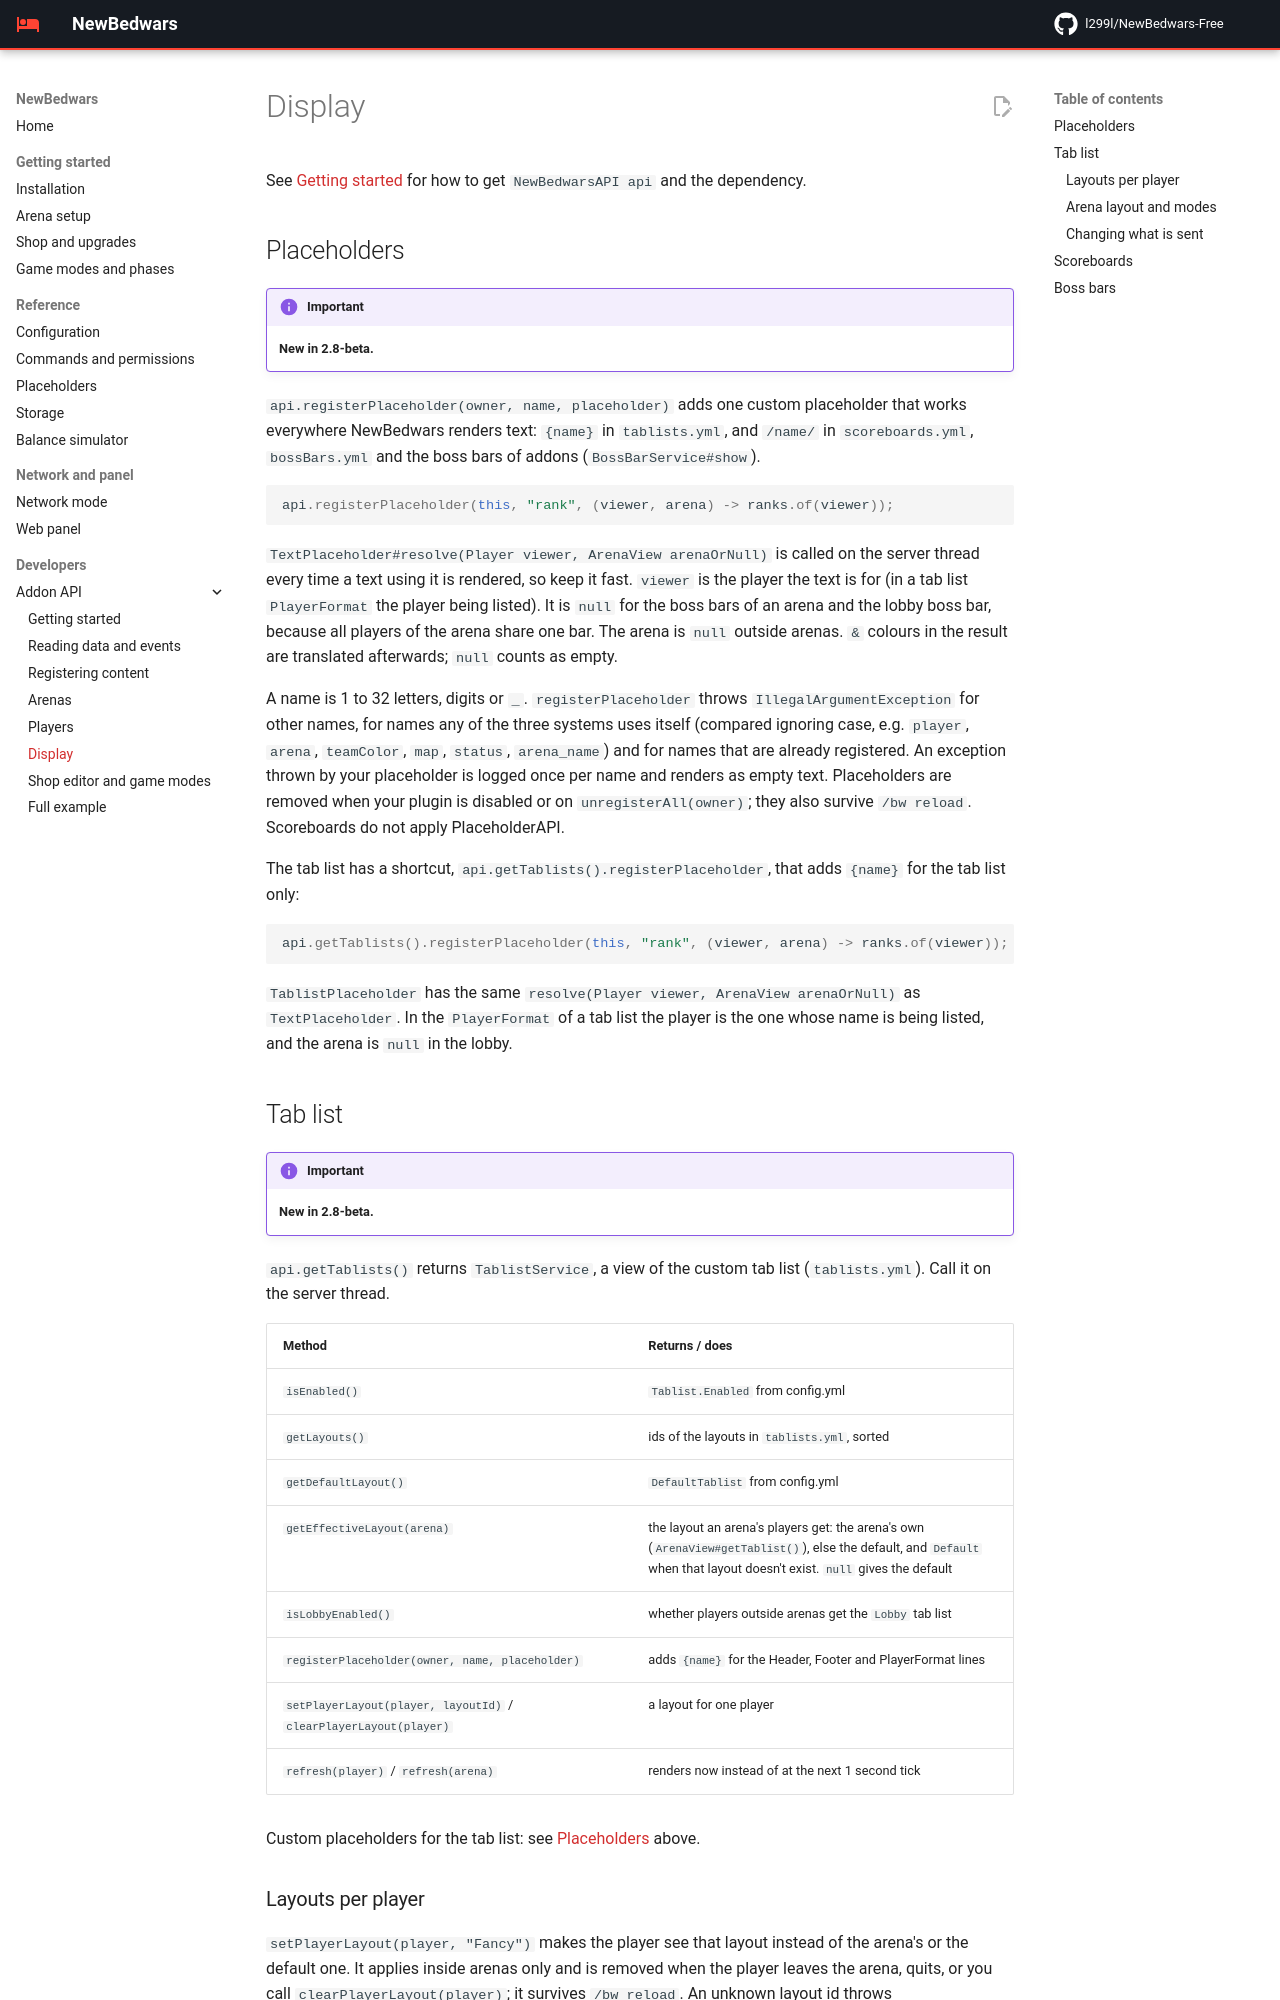

repository: l299l/NewBedwars-Free · page: api/display/index.html · generator: mkdocs

# Display

See [Getting started](index.md) for how to get `NewBedwarsAPI api` and the dependency.

## Placeholders

> [!IMPORTANT]
> **New in 2.8-beta.**

`api.registerPlaceholder(owner, name, placeholder)` adds one custom placeholder that works everywhere NewBedwars renders text: `{name}` in `tablists.yml`, and `/name/` in `scoreboards.yml`, `bossBars.yml` and the boss bars of addons (`BossBarService#show`).

```java
api.registerPlaceholder(this, "rank", (viewer, arena) -> ranks.of(viewer));
```

`TextPlaceholder#resolve(Player viewer, ArenaView arenaOrNull)` is called on the server thread every time a text using it is rendered, so keep it fast. `viewer` is the player the text is for (in a tab list `PlayerFormat` the player being listed). It is `null` for the boss bars of an arena and the lobby boss bar, because all players of the arena share one bar. The arena is `null` outside arenas. `&` colours in the result are translated afterwards; `null` counts as empty.

A name is 1 to 32 letters, digits or `_`. `registerPlaceholder` throws `IllegalArgumentException` for other names, for names any of the three systems uses itself (compared ignoring case, e.g. `player`, `arena`, `teamColor`, `map`, `status`, `arena_name`) and for names that are already registered. An exception thrown by your placeholder is logged once per name and renders as empty text. Placeholders are removed when your plugin is disabled or on `unregisterAll(owner)`; they also survive `/bw reload`. Scoreboards do not apply PlaceholderAPI.

The tab list has a shortcut, `api.getTablists().registerPlaceholder`, that adds `{name}` for the tab list only:

```java
api.getTablists().registerPlaceholder(this, "rank", (viewer, arena) -> ranks.of(viewer));
```

`TablistPlaceholder` has the same `resolve(Player viewer, ArenaView arenaOrNull)` as `TextPlaceholder`. In the `PlayerFormat` of a tab list the player is the one whose name is being listed, and the arena is `null` in the lobby.

## Tab list

> [!IMPORTANT]
> **New in 2.8-beta.**

`api.getTablists()` returns `TablistService`, a view of the custom tab list (`tablists.yml`). Call it on the server thread.

| Method | Returns / does |
|---|---|
| `isEnabled()` | `Tablist.Enabled` from config.yml |
| `getLayouts()` | ids of the layouts in `tablists.yml`, sorted |
| `getDefaultLayout()` | `DefaultTablist` from config.yml |
| `getEffectiveLayout(arena)` | the layout an arena's players get: the arena's own (`ArenaView#getTablist()`), else the default, and `Default` when that layout doesn't exist. `null` gives the default |
| `isLobbyEnabled()` | whether players outside arenas get the `Lobby` tab list |
| `registerPlaceholder(owner, name, placeholder)` | adds `{name}` for the Header, Footer and PlayerFormat lines |
| `setPlayerLayout(player, layoutId)` / `clearPlayerLayout(player)` | a layout for one player |
| `refresh(player)` / `refresh(arena)` | renders now instead of at the next 1 second tick |

Custom placeholders for the tab list: see [Placeholders](#placeholders) above.

### Layouts per player

`setPlayerLayout(player, "Fancy")` makes the player see that layout instead of the arena's or the default one. It applies inside arenas only and is removed when the player leaves the arena, quits, or you call `clearPlayerLayout(player)`; it survives `/bw reload`. An unknown layout id throws `IllegalArgumentException`.
